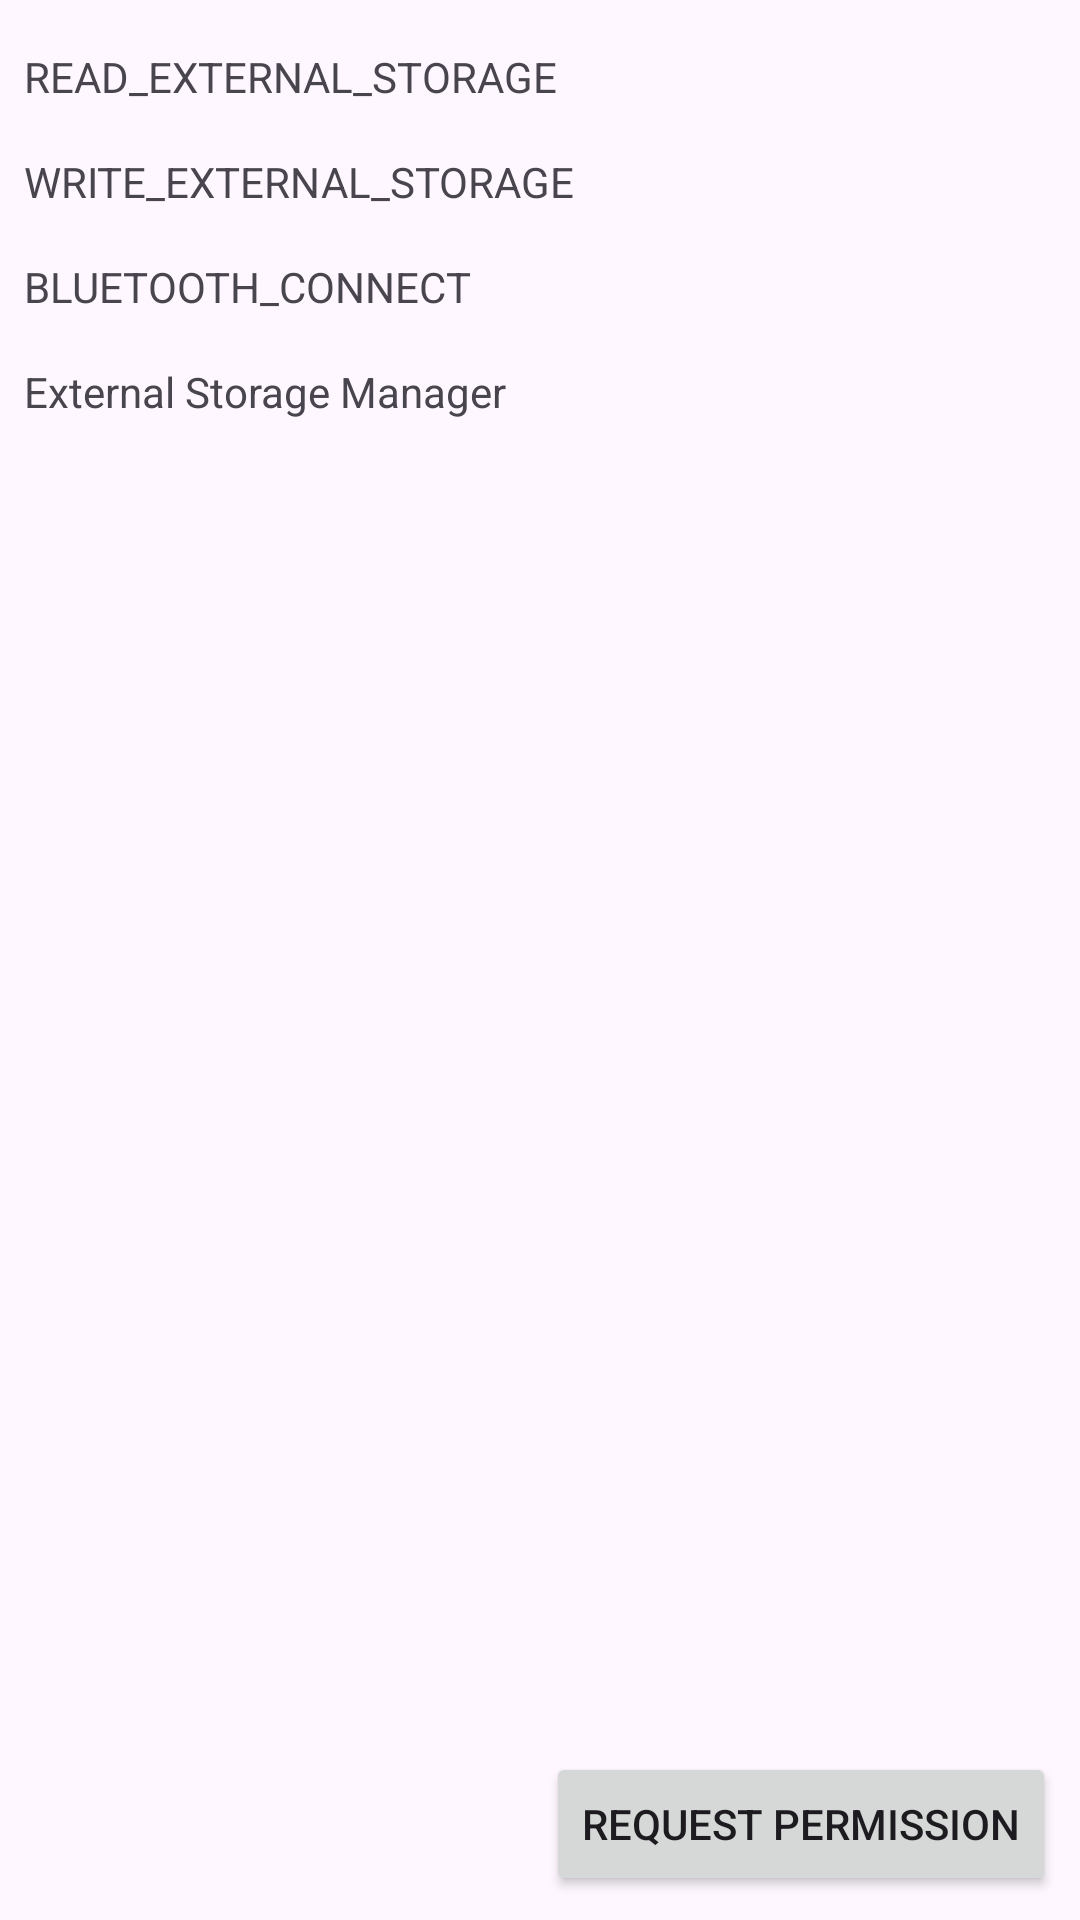

Produce the Android XML layout that renders to this screen, including the resource entries it uses.
<!-- AndroidManifest.xml: application theme Theme.MyPrint -->
<!-- res/layout/fragment_permissions.xml -->
<?xml version="1.0" encoding="utf-8"?>
<layout xmlns:android="http://schemas.android.com/apk/res/android"
    xmlns:app="http://schemas.android.com/apk/res-auto"
    xmlns:tools="http://schemas.android.com/tools">

    <data>
        <variable
            name="permissionsViewModel"
            type="xyz.raafahome.ui.permissions.PermissionsViewModel" />
    </data>

    <FrameLayout
        android:layout_width="match_parent"
        android:layout_height="match_parent"
        tools:context=".ui.permissions.PermissionsFragment">

        <androidx.constraintlayout.widget.ConstraintLayout
            android:layout_width="match_parent"
            android:layout_height="match_parent">


            <TextView
                android:id="@+id/readPermissionTextView"
                android:layout_width="0dp"
                android:layout_height="wrap_content"
                android:layout_marginStart="8dp"
                android:layout_marginTop="16dp"
                android:layout_marginEnd="8dp"
                android:text="READ_EXTERNAL_STORAGE"
                app:layout_constraintEnd_toEndOf="parent"
                app:layout_constraintStart_toStartOf="parent"
                app:layout_constraintTop_toTopOf="parent" />

            <TextView
                android:id="@+id/writePermissionTextView"
                android:layout_width="0dp"
                android:layout_height="wrap_content"
                android:layout_marginStart="8dp"
                android:layout_marginTop="16dp"
                android:layout_marginEnd="8dp"
                android:text="WRITE_EXTERNAL_STORAGE"
                app:layout_constraintEnd_toEndOf="parent"
                app:layout_constraintStart_toStartOf="parent"
                app:layout_constraintTop_toBottomOf="@+id/readPermissionTextView" />

            <TextView
                android:id="@+id/btConnectPermissionTextView"
                android:layout_width="0dp"
                android:layout_height="wrap_content"
                android:layout_marginStart="8dp"
                android:layout_marginTop="16dp"
                android:layout_marginEnd="8dp"
                android:text="BLUETOOTH_CONNECT"
                android:visibility="visible"
                app:layout_constraintEnd_toEndOf="parent"
                app:layout_constraintStart_toStartOf="parent"
                app:layout_constraintTop_toBottomOf="@+id/writePermissionTextView" />

            <TextView
                android:id="@+id/extrenalStorageManagerPermission"
                android:layout_width="0dp"
                android:layout_height="wrap_content"
                android:layout_marginStart="8dp"
                android:layout_marginTop="16dp"
                android:layout_marginEnd="8dp"
                android:text="External Storage Manager"
                app:layout_constraintEnd_toEndOf="parent"
                app:layout_constraintStart_toStartOf="parent"
                app:layout_constraintTop_toBottomOf="@+id/btConnectPermissionTextView" />

            <Button
                android:id="@+id/requestPermissionButton"
                android:layout_width="wrap_content"
                android:layout_height="wrap_content"
                android:layout_marginEnd="8dp"
                android:layout_marginBottom="8dp"
                android:text="Request Permission"
                app:layout_constraintBottom_toBottomOf="parent"
                app:layout_constraintEnd_toEndOf="parent" />
        </androidx.constraintlayout.widget.ConstraintLayout>

    </FrameLayout>
</layout>
<!-- resources referenced by this layout -->
<resources>
  <style name="Theme.MyPrint" parent="Base.Theme.MyPrint" />
  <style name="Base.Theme.MyPrint" parent="Theme.Material3.DayNight.NoActionBar">
          
          
      </style>
</resources>
